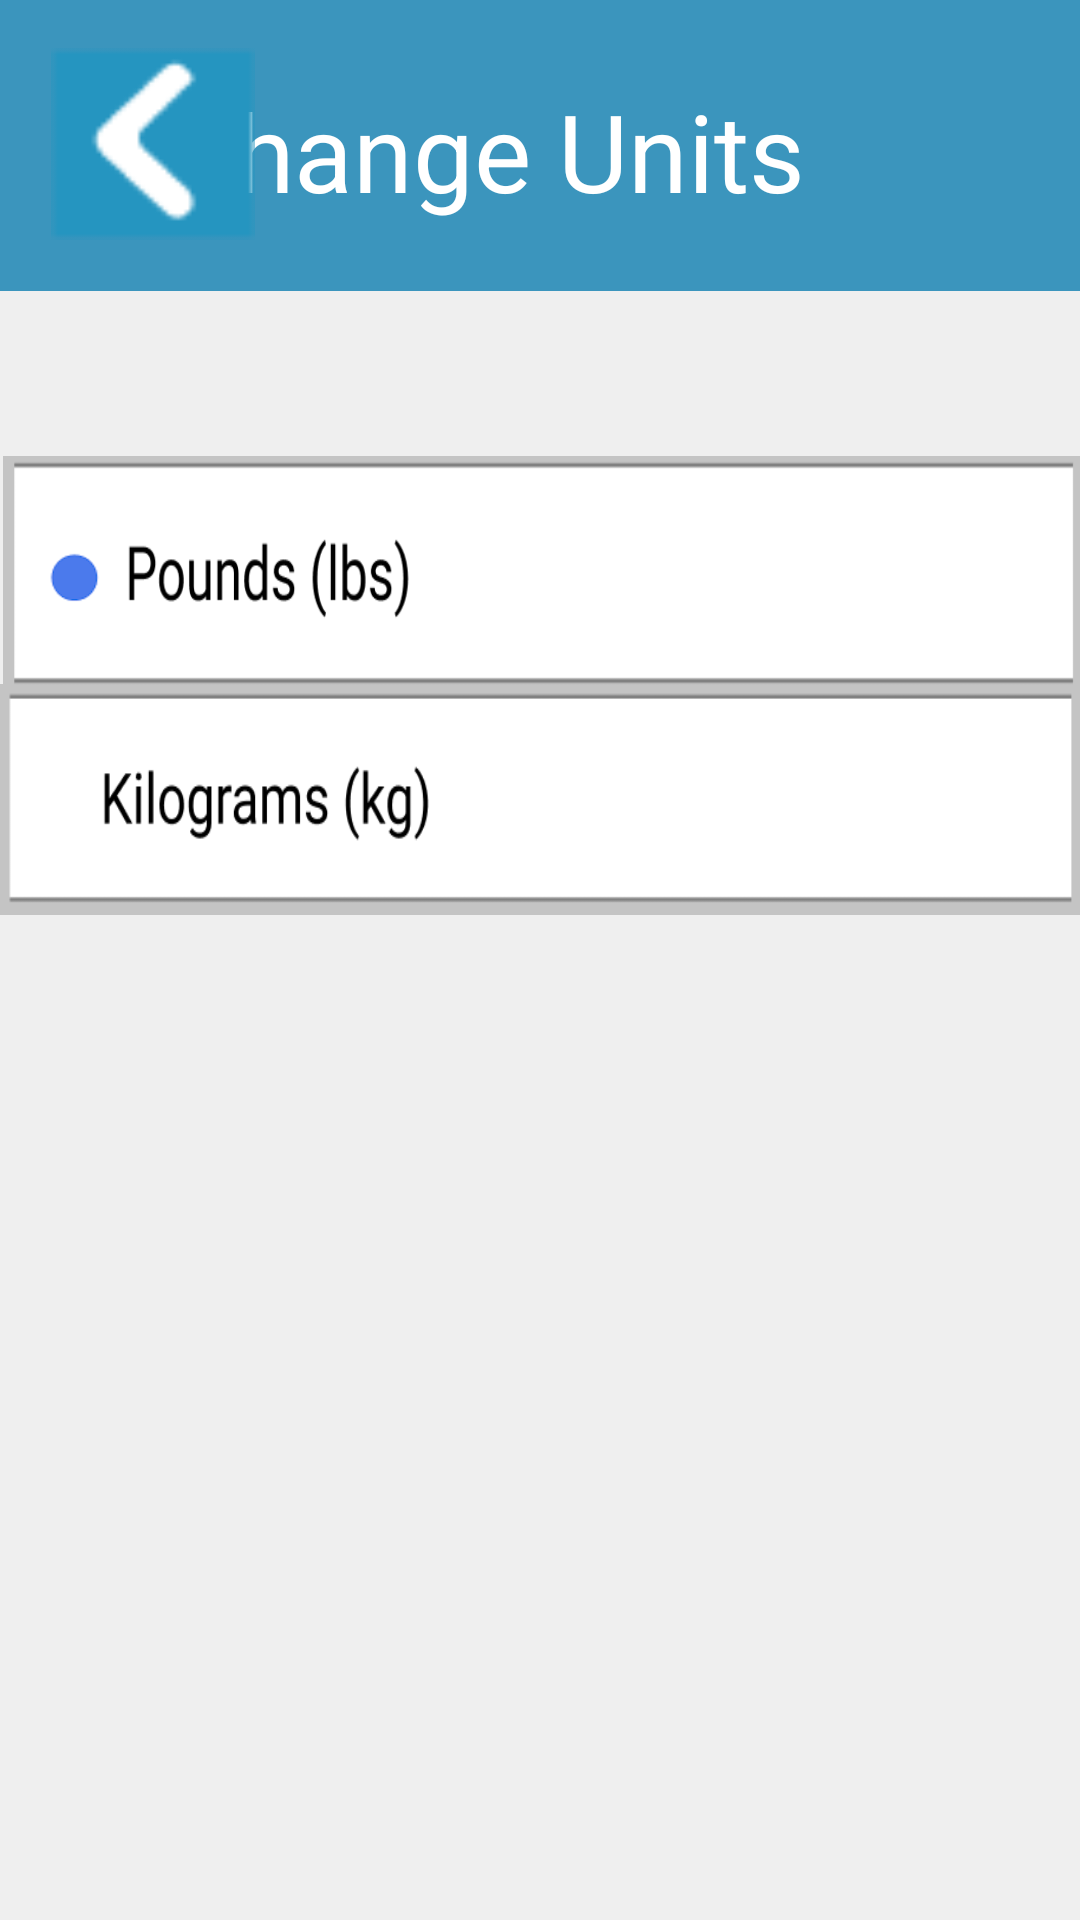

Write the Android layout XML for this screen, with the resource values it uses.
<!-- AndroidManifest.xml: application theme AppTheme -->
<!-- res/layout/activity_change_units2.xml -->
<?xml version="1.0" encoding="utf-8"?>
<RelativeLayout xmlns:android="http://schemas.android.com/apk/res/android"
    xmlns:app="http://schemas.android.com/apk/res-auto"
    xmlns:tools="http://schemas.android.com/tools"
    android:layout_width="match_parent"
    android:layout_height="match_parent"
    android:background="#EFEFEF"
    tools:context=".SettingsScreen2"
    android:id="@+id/settingsScreen2">


    <Button
        android:id="@+id/backBtn"
        android:layout_width="68dp"
        android:layout_height="64dp"
        android:layout_alignParentStart="true"
        android:layout_alignParentLeft="true"
        android:layout_alignParentTop="true"
        android:layout_marginStart="17dp"
        android:layout_marginLeft="17dp"
        android:layout_marginTop="16dp"
        android:background="@drawable/backarrow" />

    <Button
        android:id="@+id/kgsBtn"
        style="@style/Widget.AppCompat.Button.Borderless"
        android:layout_width="412dp"
        android:layout_height="77dp"
        android:layout_alignParentStart="true"
        android:layout_alignParentLeft="true"
        android:layout_alignParentTop="true"
        android:layout_alignParentEnd="true"
        android:layout_alignParentRight="true"
        android:layout_marginStart="0dp"
        android:layout_marginLeft="0dp"
        android:layout_marginTop="228dp"
        android:layout_marginEnd="-1dp"
        android:layout_marginRight="-1dp"
        android:background="@drawable/kg"
        android:gravity="start"
        android:textAlignment="viewStart"
        android:textAllCaps="false"
        android:textAppearance="@style/TextAppearance.AppCompat.Body1"
        android:textColor="#262626"
        android:textSize="24sp" />

    <ImageView
        android:id="@+id/bluebuttonkg"
        android:layout_width="18dp"
        android:layout_height="26dp"
        android:layout_alignParentStart="true"
        android:layout_alignParentLeft="true"
        android:layout_alignParentTop="true"
        android:layout_marginStart="16dp"
        android:layout_marginLeft="16dp"
        android:layout_marginTop="253dp"
        android:visibility="invisible"
        app:srcCompat="@drawable/bluebutton"
        tools:visibility="invisible" />

    <androidx.appcompat.widget.Toolbar
        android:id="@+id/toolbar"
        android:layout_width="409dp"
        android:layout_height="97dp"
        android:layout_alignParentStart="true"
        android:layout_alignParentTop="true"
        android:background="#3B95BD"
        android:minHeight="?attr/actionBarSize"
        android:theme="?attr/actionBarTheme"
        android:layout_alignParentLeft="true" />

    <TextView
        android:id="@+id/changeUnits"
        android:layout_width="225dp"
        android:layout_height="wrap_content"
        android:layout_alignParentTop="true"
        android:layout_alignParentEnd="true"
        android:layout_alignParentRight="true"
        android:layout_marginTop="26dp"
        android:layout_marginEnd="80dp"
        android:layout_marginRight="80dp"
        android:text="Change Units"
        android:textAppearance="@style/TextAppearance.AppCompat.Body1"
        android:textColor="#FFFFFF"
        android:textSize="36sp" />

    <Button
        android:id="@+id/lbsBtn"
        style="@style/Widget.AppCompat.Button.Borderless"
        android:layout_width="match_parent"
        android:layout_height="78dp"
        android:layout_alignParentStart="true"
        android:layout_alignParentLeft="true"
        android:layout_alignParentTop="true"
        android:layout_centerHorizontal="true"
        android:layout_marginStart="1dp"
        android:layout_marginLeft="1dp"
        android:layout_marginTop="152dp"
        android:background="@drawable/lb"
        android:gravity="start"
        android:textAlignment="viewStart"
        android:textAllCaps="false"
        android:textAppearance="@style/TextAppearance.AppCompat.Body1"
        android:textColor="#262626"
        android:textSize="24sp" />

    <ImageView
        android:id="@+id/bluebuttonlb"
        android:layout_width="18dp"
        android:layout_height="26dp"
        android:layout_alignParentStart="true"
        android:layout_alignParentLeft="true"
        android:layout_alignParentTop="true"
        android:layout_marginStart="16dp"
        android:layout_marginLeft="16dp"
        android:layout_marginTop="180dp"
        app:srcCompat="@drawable/bluebutton" />

</RelativeLayout>
<!-- resources referenced by this layout -->
<resources>
  <!-- drawable backarrow: png bitmap (drawable-v24, 633 bytes) -->
  <!-- drawable bluebutton: png bitmap (drawable-v24, 8984 bytes) -->
  <!-- drawable kg: png bitmap (drawable-v24, 11835 bytes) -->
  <!-- drawable lb: png bitmap (drawable-v24, 12213 bytes) -->
  <style name="AppTheme" parent="Theme.AppCompat.Light.DarkActionBar">
          
          <item name="colorPrimary">#3FA3CE</item>
          <item name="colorPrimaryDark">#DADADA</item>
          <item name="colorAccent">#898383</item>
      </style>
</resources>
